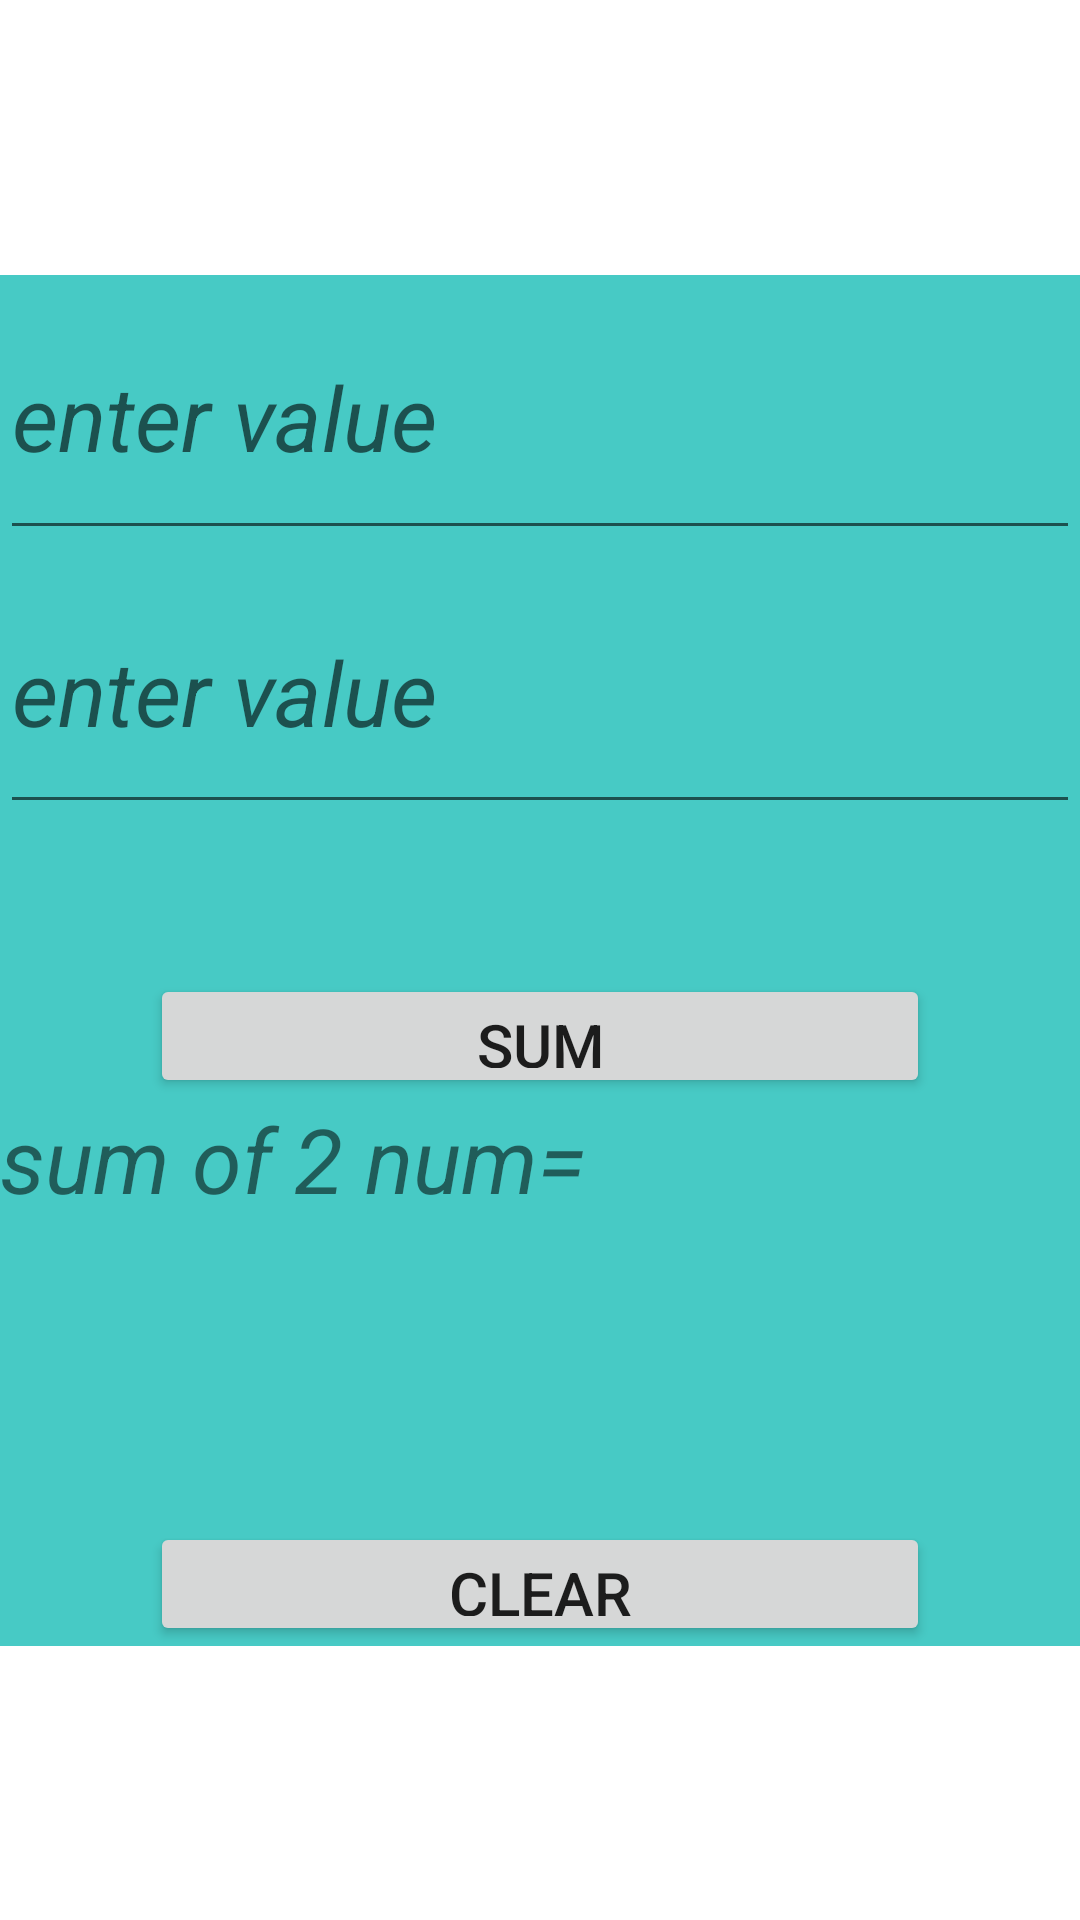

The Android layout XML behind this screen, and the referenced resources:
<!-- AndroidManifest.xml: application theme Theme.My_frist_project -->
<!-- res/layout/sum_page.xml -->
<?xml version="1.0" encoding="utf-8"?>
<LinearLayout xmlns:android="http://schemas.android.com/apk/res/android"
    android:orientation="vertical"
    android:layout_width="match_parent"
    android:layout_height="match_parent"
    android:background="#47CAC5">

    <LinearLayout
        android:layout_width="match_parent"
        android:layout_height="match_parent"
        android:layout_weight="1"
        android:background="@color/white"></LinearLayout>

    <EditText
        android:id="@+id/a1"
        android:layout_width="match_parent"
        android:layout_height="match_parent"
        android:layout_weight="1"
        android:hint="enter value"
        android:textSize="30dp"
        android:textStyle="italic"></EditText>

    <EditText
        android:id="@+id/a2"
        android:layout_weight="1"
        android:layout_width="match_parent"
        android:layout_height="match_parent"
        android:hint="enter value"
        android:textSize="30dp"
        android:textStyle="italic"></EditText>

    <Button
        android:id="@+id/add"
        android:layout_weight="1"
        android:layout_width="match_parent"
        android:layout_height="match_parent"
        android:layout_marginHorizontal="50dp"
        android:layout_marginTop="50dp"
        android:text="sum"
        android:textSize="20dp"></Button>

    <TextView
        android:id="@+id/aaa"
        android:layout_weight="1"
        android:layout_width="match_parent"
        android:layout_height="match_parent"
        android:text="sum of 2 num="
        android:textSize="30dp"
        android:layout_gravity="center"
        android:textStyle="italic"></TextView>
    <Button
        android:id="@+id/clr"
        android:layout_weight="1"
        android:layout_width="match_parent"
        android:layout_height="match_parent"
        android:layout_marginHorizontal="50dp"
        android:layout_marginTop="50dp"
        android:text="clear"
        android:textSize="20dp"></Button>

    <LinearLayout
        android:layout_width="match_parent"
        android:layout_height="match_parent"
        android:layout_weight="1"
        android:background="@color/white"></LinearLayout>

</LinearLayout>
<!-- resources referenced by this layout -->
<resources>
  <style name="Theme.My_frist_project" parent="Theme.MaterialComponents.DayNight.DarkActionBar">
          
          <item name="colorPrimary">@color/purple_500</item>
          <item name="colorPrimaryVariant">@color/purple_700</item>
          <item name="colorOnPrimary">@color/white</item>
          
          <item name="colorSecondary">@color/teal_200</item>
          <item name="colorSecondaryVariant">@color/teal_700</item>
          <item name="colorOnSecondary">@color/black</item>
          
          <item name="android:statusBarColor">?attr/colorPrimaryVariant</item>
          
      </style>
  <!-- not gathered from this repository: default colours our renderer supplied (Android Studio template values) -->
  <color name="purple_500">#FF6200EE</color>
  <color name="purple_700">#FF3700B3</color>
  <color name="teal_200">#FF03DAC5</color>
  <color name="teal_700">#FF018786</color>
  <color name="black">#FF000000</color>
  <color name="white">#FFFFFFFF</color>
</resources>
